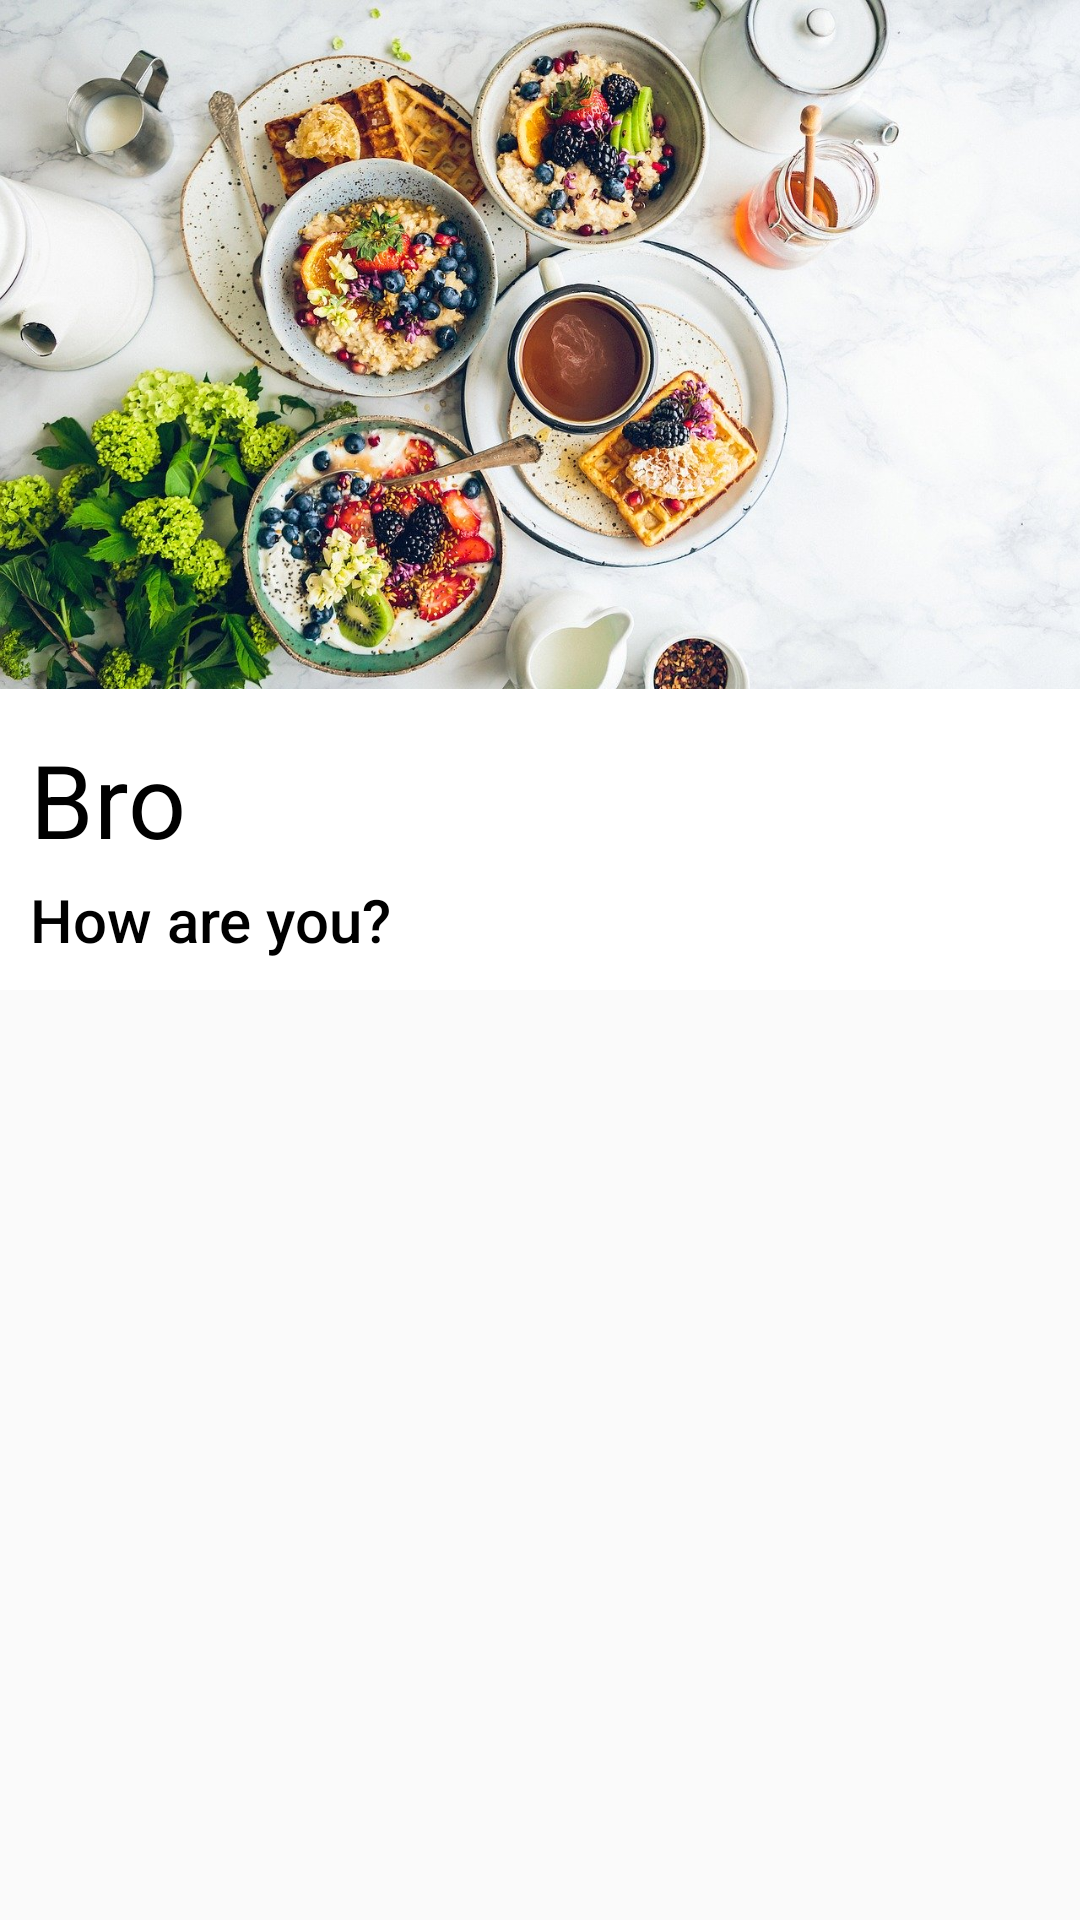

Layout XML and referenced resources for this Android screen:
<!-- AndroidManifest.xml: application theme AppTheme -->
<!-- res/layout/draft.xml -->
<?xml version="1.0" encoding="utf-8"?>
<androidx.coordinatorlayout.widget.CoordinatorLayout
    xmlns:android="http://schemas.android.com/apk/res/android"
    xmlns:app="http://schemas.android.com/apk/res-auto"
    android:layout_width="match_parent"
    android:fitsSystemWindows="true"
    android:layout_height="match_parent">
    <com.google.android.material.appbar.AppBarLayout
        android:id="@+id/app_bar"
        android:layout_width="match_parent"
        android:layout_height="330dp"
        android:fitsSystemWindows="true"
        android:theme="@style/AppTheme.AppBarOverlay">

        <com.google.android.material.appbar.CollapsingToolbarLayout
            android:id="@+id/toolbar_layout"
            android:layout_width="match_parent"
            android:layout_height="match_parent"
            android:fitsSystemWindows="true"
            app:contentScrim="?attr/colorPrimary"
            app:title="Something"
            app:layout_scrollFlags="scroll|exitUntilCollapsed|snap"
            app:titleEnabled="false">

            <ImageView
                android:id="@+id/img_header"
                android:layout_width="match_parent"
                android:layout_height="240dp"
                android:fitsSystemWindows="true"
                android:scaleType="centerCrop"
                android:src="@drawable/back"
                app:layout_collapseMode="parallax" />

            <androidx.appcompat.widget.Toolbar
                android:id="@+id/toolbarBRO"
                android:layout_width="match_parent"
                android:layout_height="?attr/actionBarSize"
                app:layout_collapseMode="pin"
                app:popupTheme="@style/AppTheme.PopupOverlay"/>

            <LinearLayout
                android:padding="10dp"
                android:background="@android:color/white"
                android:id="@+id/layout_title"
                android:layout_width="match_parent"
                android:layout_height="wrap_content"
                android:layout_gravity="bottom"
                android:orientation="vertical"
                app:layout_collapseMode="pin">

                <TextView
                    android:textColor="@android:color/black"
                    android:layout_width="wrap_content"
                    android:layout_height="wrap_content"
                    android:layout_marginTop="4dp"
                    android:text="Bro"
                    android:textAppearance="@style/TextAppearance.AppCompat.Display1" />

                <TextView
                    android:textColor="@android:color/black"
                    android:layout_width="wrap_content"
                    android:layout_height="wrap_content"
                    android:layout_marginTop="4dp"
                    android:text="How are you?"
                    android:textAppearance="@style/TextAppearance.AppCompat.Title" />
            </LinearLayout>

            


        </com.google.android.material.appbar.CollapsingToolbarLayout>
    </com.google.android.material.appbar.AppBarLayout>
</androidx.coordinatorlayout.widget.CoordinatorLayout>
<!-- resources referenced by this layout -->
<resources>
  <!-- drawable back: jpg bitmap (drawable-v24, 278987 bytes) -->
  <style name="AppTheme.AppBarOverlay" parent="ThemeOverlay.AppCompat.Dark.ActionBar" />
  <style name="AppTheme.PopupOverlay" parent="ThemeOverlay.AppCompat.Light" />
  <style name="AppTheme" parent="Theme.AppCompat.Light.NoActionBar">
          
          <item name="colorPrimary">@color/colorPrimary</item>
          <item name="colorPrimaryDark">@android:color/white</item>
          <item name="colorAccent">@color/colorPrimary</item>
          <item name="android:itemTextAppearance">@style/myCustomMenuTextAppearance</item>
          <item name="bottomSheetDialogTheme">@style/BottomSheetDialogTheme</item>
      </style>
  <color name="colorPrimary">#34c759</color>
  <style name="myCustomMenuTextAppearance" parent="@android:style/TextAppearance.Widget.IconMenu.Item">
          <item name="android:textColor">@android:color/black</item>
      </style>
  <style name="BottomSheetDialogTheme" parent="Theme.Design.Light.BottomSheetDialog">
          <item name="bottomSheetStyle">@style/BottomSheetStyle</item>
      </style>
  <style name="BottomSheetStyle" parent="Widget.Design.BottomSheet.Modal">
          <item name="android:background">@android:color/transparent</item>
      </style>
</resources>
